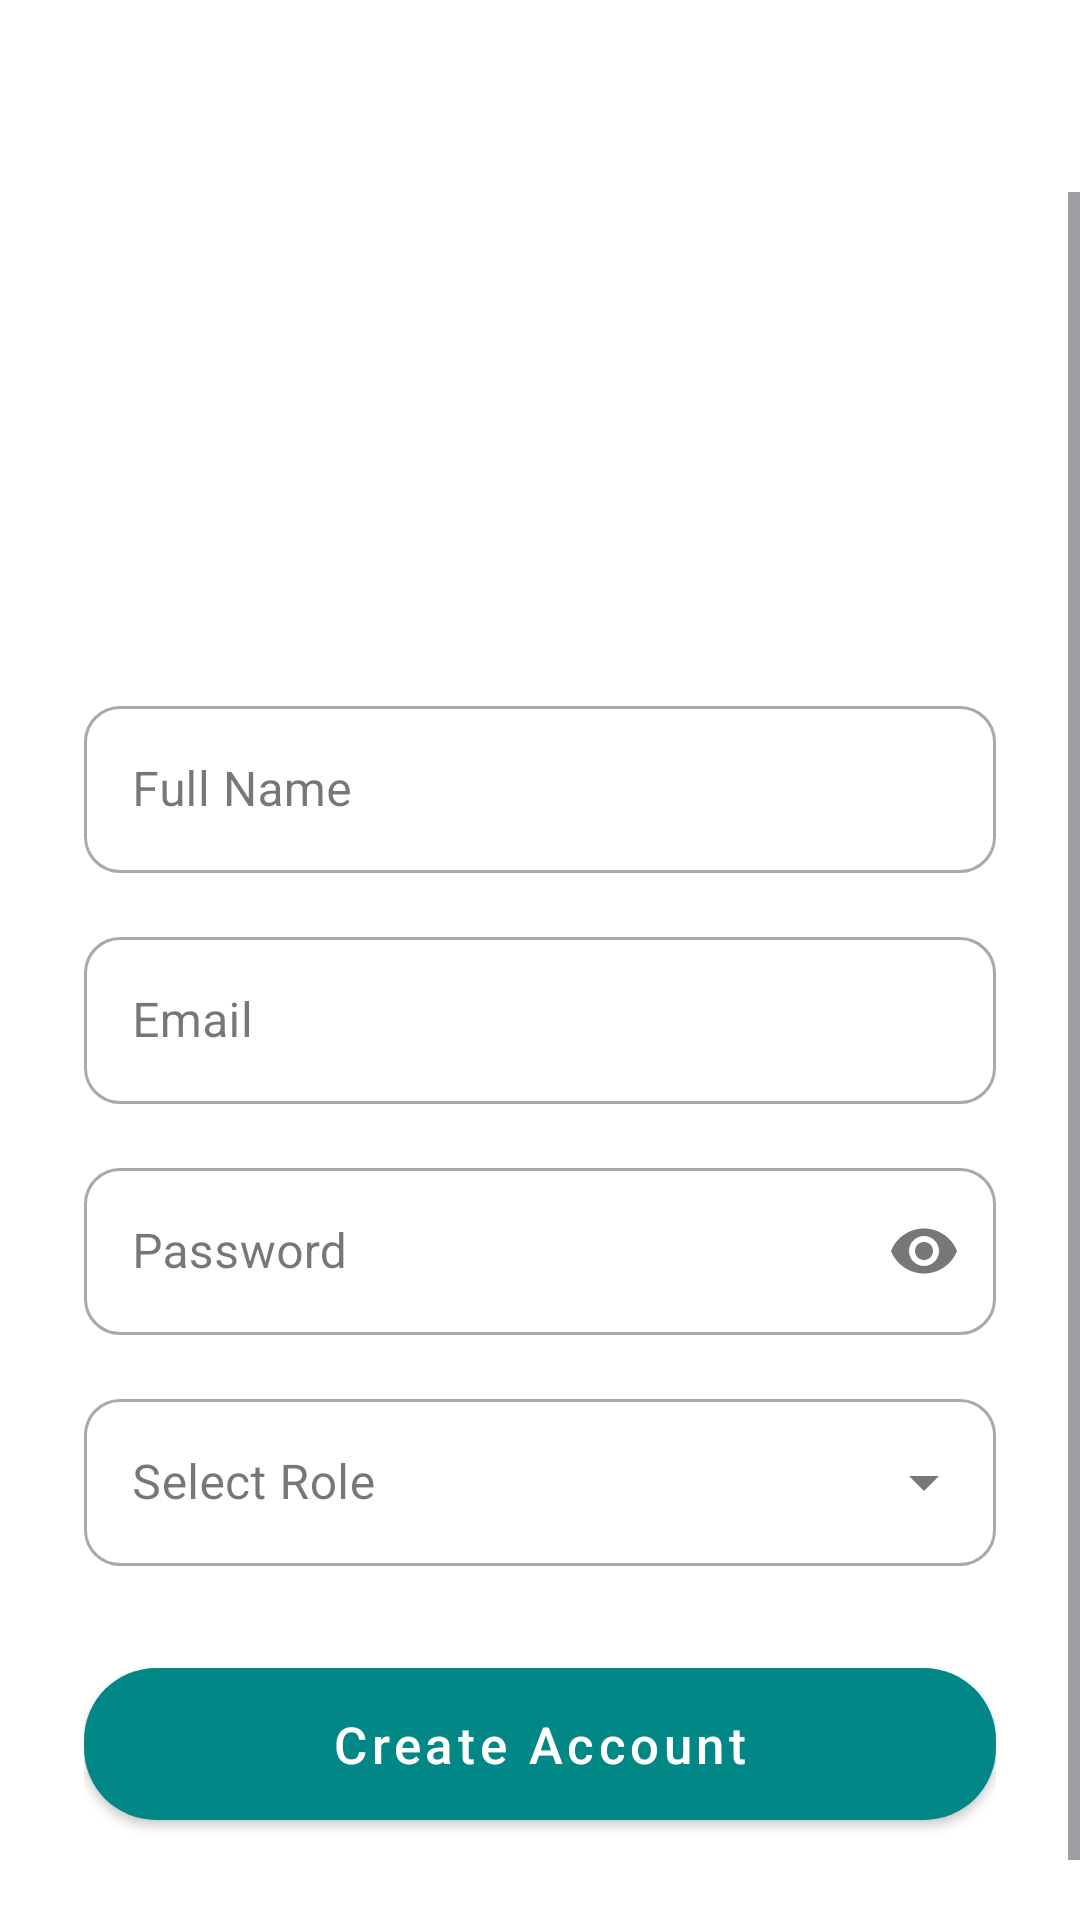

Android layout source for this screen:
<!-- AndroidManifest.xml: application theme Theme.AttendenceScanner -->
<!-- res/layout/activity_signup.xml -->
<?xml version="1.0" encoding="utf-8"?>
<LinearLayout xmlns:android="http://schemas.android.com/apk/res/android"
    xmlns:app="http://schemas.android.com/apk/res-auto"
    xmlns:tools="http://schemas.android.com/tools"
    android:layout_width="match_parent"
    android:layout_height="match_parent"
    android:background="@color/white"
    android:orientation="vertical"
    tools:context=".SignupActivity">

    
    <com.google.android.material.appbar.MaterialToolbar
        android:id="@+id/toolbar"
        android:layout_width="match_parent"
        android:layout_height="?attr/actionBarSize"
        android:backgroundTint="@color/teal_700"
        android:elevation="6dp"
        app:title="Create Account"
        app:titleCentered="true"
        app:titleTextColor="@color/white"
        app:navigationIcon="@drawable/ic_baseline_arrow_back_24" />

    
    <ScrollView
        android:layout_width="match_parent"
        android:layout_height="match_parent"
        android:overScrollMode="ifContentScrolls">

        <LinearLayout
            android:layout_width="match_parent"
            android:layout_height="wrap_content"
            android:orientation="vertical"
            android:paddingHorizontal="28dp"
            android:paddingTop="36dp"
            android:paddingBottom="48dp"
            android:gravity="center_horizontal">

            
            <ImageView
                android:id="@+id/signupLogo"
                android:layout_width="110dp"
                android:layout_height="110dp"
                android:src="@drawable/ic_launcher_foreground"
                android:layout_marginBottom="20dp"
                android:contentDescription="@string/app_name" />

            
            <com.google.android.material.textfield.TextInputLayout
                style="@style/Widget.MaterialComponents.TextInputLayout.OutlinedBox"
                android:layout_width="match_parent"
                android:layout_height="wrap_content"
                app:boxCornerRadiusTopStart="12dp"
                app:boxCornerRadiusTopEnd="12dp"
                app:boxCornerRadiusBottomStart="12dp"
                app:boxCornerRadiusBottomEnd="12dp"
                android:hint="Full Name">

                <com.google.android.material.textfield.TextInputEditText
                    android:id="@+id/signupName"
                    android:layout_width="match_parent"
                    android:layout_height="wrap_content"
                    android:inputType="textCapWords"
                    android:textSize="16sp" />
            </com.google.android.material.textfield.TextInputLayout>

            
            <com.google.android.material.textfield.TextInputLayout
                style="@style/Widget.MaterialComponents.TextInputLayout.OutlinedBox"
                android:layout_width="match_parent"
                android:layout_height="wrap_content"
                android:layout_marginTop="16dp"
                app:boxCornerRadiusTopStart="12dp"
                app:boxCornerRadiusTopEnd="12dp"
                app:boxCornerRadiusBottomStart="12dp"
                app:boxCornerRadiusBottomEnd="12dp"
                android:hint="Email">

                <com.google.android.material.textfield.TextInputEditText
                    android:id="@+id/signupEmail"
                    android:layout_width="match_parent"
                    android:layout_height="wrap_content"
                    android:inputType="textEmailAddress"
                    android:textSize="16sp" />
            </com.google.android.material.textfield.TextInputLayout>

            
            <com.google.android.material.textfield.TextInputLayout
                style="@style/Widget.MaterialComponents.TextInputLayout.OutlinedBox"
                android:layout_width="match_parent"
                android:layout_height="wrap_content"
                android:layout_marginTop="16dp"
                android:hint="Password"
                app:endIconMode="password_toggle"
                app:boxCornerRadiusTopStart="12dp"
                app:boxCornerRadiusTopEnd="12dp"
                app:boxCornerRadiusBottomStart="12dp"
                app:boxCornerRadiusBottomEnd="12dp">

                <com.google.android.material.textfield.TextInputEditText
                    android:id="@+id/signupPassword"
                    android:layout_width="match_parent"
                    android:layout_height="wrap_content"
                    android:inputType="textPassword"
                    android:textSize="16sp" />
            </com.google.android.material.textfield.TextInputLayout>

            
            <com.google.android.material.textfield.TextInputLayout
                style="@style/Widget.MaterialComponents.TextInputLayout.OutlinedBox.ExposedDropdownMenu"
                android:layout_width="match_parent"
                android:layout_height="wrap_content"
                android:layout_marginTop="16dp"
                android:hint="Select Role"
                app:boxCornerRadiusTopStart="12dp"
                app:boxCornerRadiusTopEnd="12dp"
                app:boxCornerRadiusBottomStart="12dp"
                app:boxCornerRadiusBottomEnd="12dp">

                <AutoCompleteTextView
                    android:id="@+id/signupRole"
                    android:layout_width="match_parent"
                    android:layout_height="wrap_content"
                    android:inputType="none"
                    android:textSize="16sp" />
            </com.google.android.material.textfield.TextInputLayout>

            
            <com.google.android.material.button.MaterialButton
                android:id="@+id/btnSignup"
                style="@style/Widget.MaterialComponents.Button"
                android:layout_width="match_parent"
                android:layout_height="wrap_content"
                android:layout_marginTop="28dp"
                android:paddingVertical="14dp"
                android:text="Create Account"
                android:textAllCaps="false"
                android:textSize="17sp"
                android:textColor="@color/white"
                app:cornerRadius="24dp"
                app:backgroundTint="@color/teal_700"
                app:iconTint="@color/white"
                android:elevation="4dp" />
        </LinearLayout>
    </ScrollView>
</LinearLayout>





    































































































<!-- resources referenced by this layout -->
<resources>
  <color name="teal_700">#018786</color>
  <color name="white">#FFFFFFFF</color>
  <string name="app_name">Attendence Scanner</string>
  <style name="Theme.AttendenceScanner" parent="Base.Theme.AttendenceScanner" />
  <style name="Base.Theme.AttendenceScanner" parent="Theme.Material3.DayNight.NoActionBar">
          
          
      </style>
</resources>
